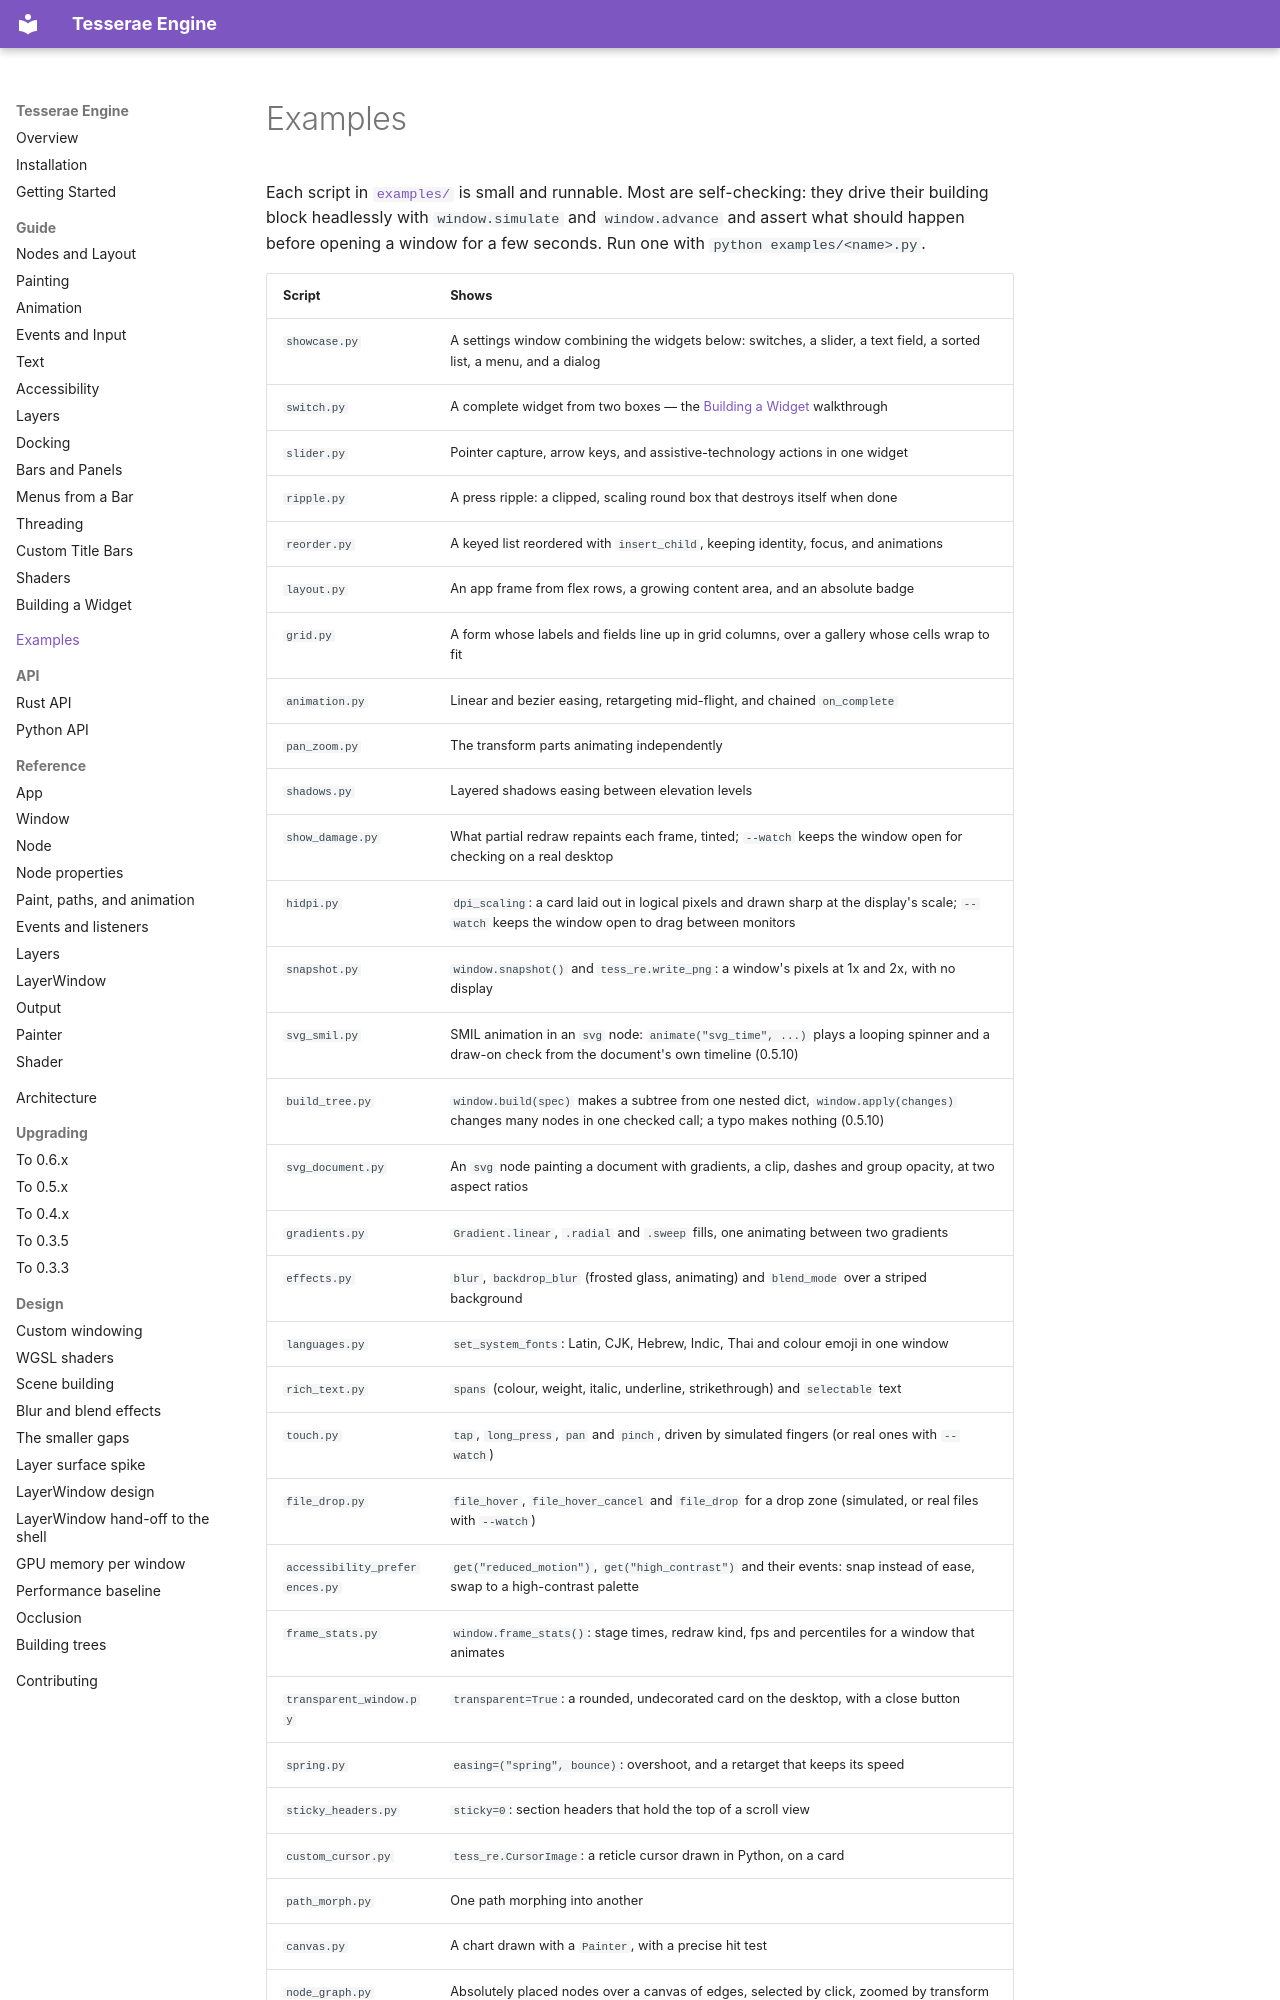

repository: mindderivative/tre · page: examples/index.html · generator: mkdocs

# Examples

Each script in
[`examples/`](https://github.com/mindderivative/tess-re/tree/main/examples) is
small and runnable. Most are self-checking: they drive their building
block headlessly with `window.simulate` and `window.advance` and assert
what should happen before opening a window for a few seconds. Run one with
`python examples/<name>.py`.
